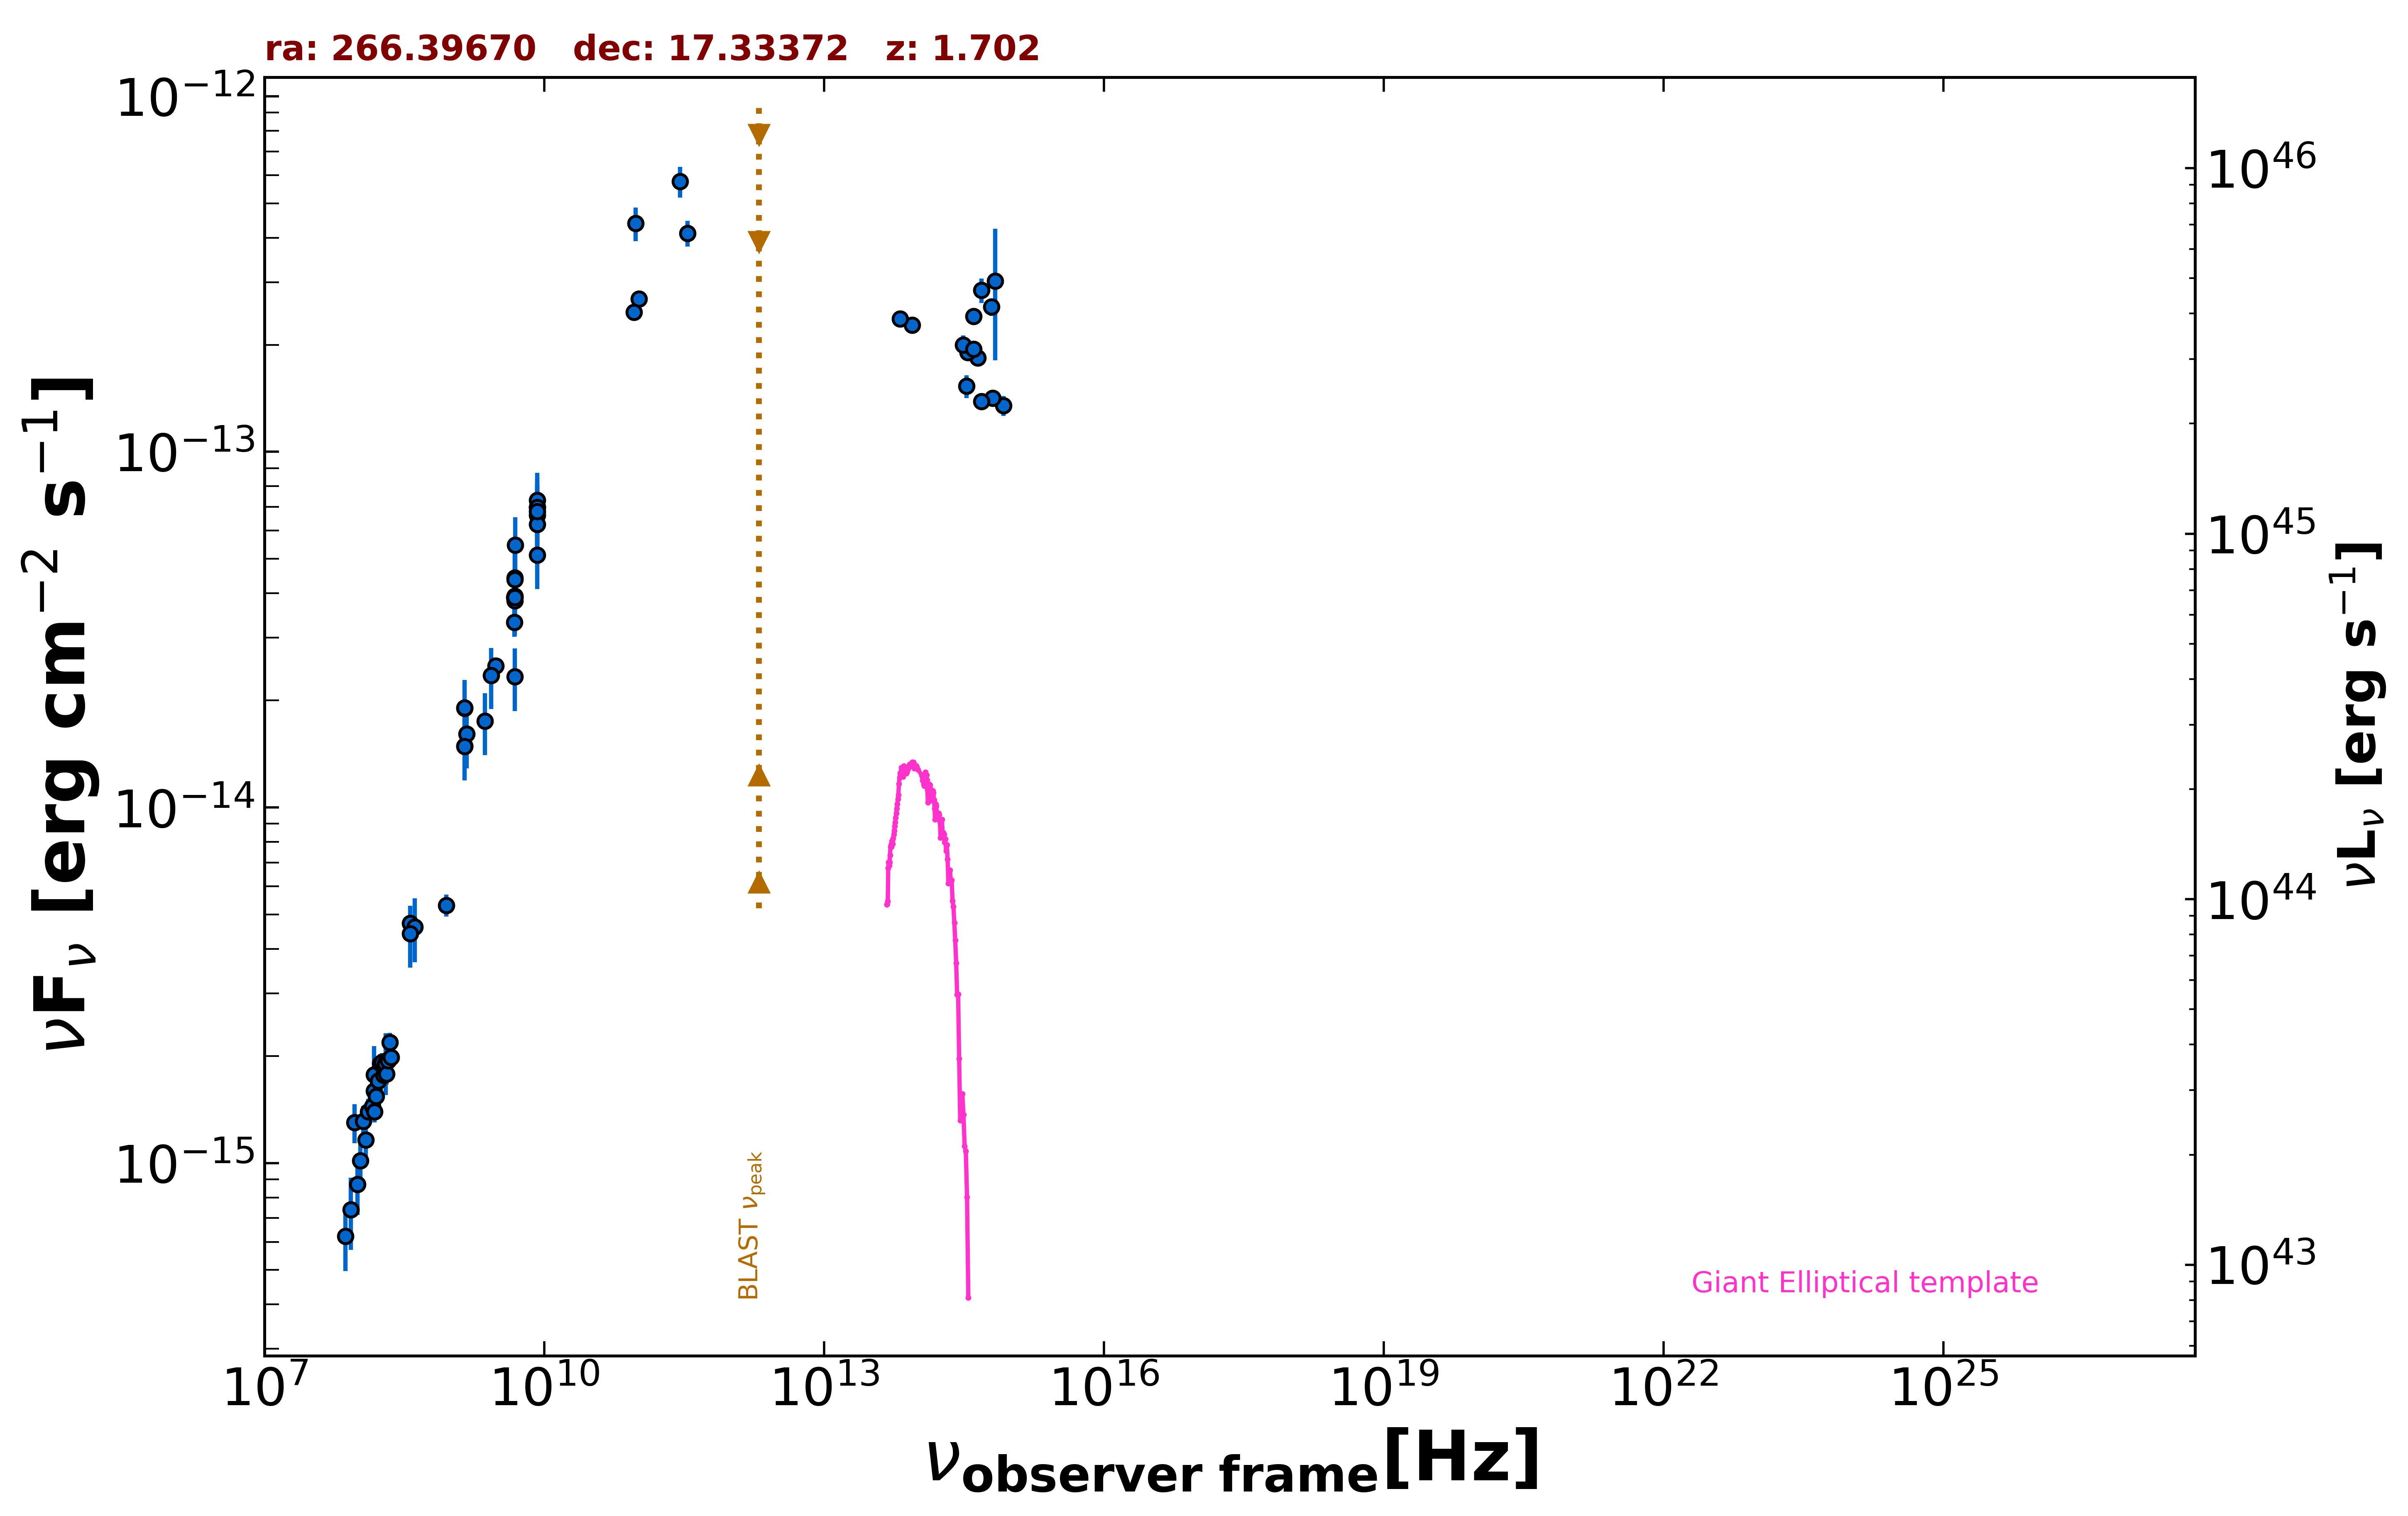

Source data for this figure (header and first rows):
freq., flux, err_flux, MJD_start, MJD_end, flag, catalog, reference
1.400e+09, 1.487e-14, 4.450e-16, 55000, 55000, , NVSS, Condon et al. 1998  AJ  115  1693
8.870e+08, 5.304e-15, 3.760e-16, 55000, 55000, , RACS, Hale et al. 2021  PASA  38  e058
3.000e+09, 2.499e-14, 6.000e-17, 55000, 55000, , VLASSQL, Gordon et al. 2021  ApJS  255  30
1.500e+08, 1.595e-15, 1.595e-16, 55000, 55000, , TGSS150, Intema et al. 2017  A&A  598  A781
8.400e+09, 6.980e-14, 0.000e+00, 55000, 55000, , CRATES, Healey et al. 2007  ApJS  171  61
4.800e+09, 3.312e-14, 2.930e-15, 55000, 55000, , GB6, Gregory et al. 1996  ApJS  103  427
4.800e+09, 3.893e-14, 5.280e-15, 55000, 55000, , GB87, Gregory et al. 1992  VizieR  VIII/14/j20…
4.850e+09, 3.895e-14, 0.000e+00, 55000, 55000, , NORTH20, White and Becker  1992  ApJS  79  331
1.400e+09, 1.903e-14, 0.000e+00, 55000, 55000, , NORTH20, White and Becker  1992  ApJS  79  331
3.650e+08, 4.723e-15, 0.000e+00, 55000, 55000, , NORTH20, White and Becker  1992  ApJS  79  331
2.850e+11, 5.757e-13, 5.700e-14, 57195, 57195, , ALMA, Bonato et al. 2019  MNRAS  485  1188
9.506e+10, 4.392e-13, 4.755e-14, 57195, 57195, , ALMA, Bonato et al. 2019  MNRAS  485  1188
1.035e+11, 2.691e-13, 1.035e-14, 57450, 57450, , ALMA, Bonato et al. 2019  MNRAS  485  1188
9.150e+10, 2.471e-13, 9.150e-15, 57450, 57450, , ALMA, Bonato et al. 2019  MNRAS  485  1188
3.435e+11, 4.122e-13, 3.435e-14, 57450, 57450, , ALMA, Bonato et al. 2019  MNRAS  485  1188
8.817e+13, 2.276e-13, 2.200e-15, 55000, 55000, , UNWISE, Schlafly et al. 2019  ApJS  240  30
6.517e+13, 2.366e-13, 3.250e-15, 55000, 55000, , UNWISE, Schlafly et al. 2019  ApJS  240  30
4.455e+14, 1.839e-13, 0.000e+00, 55000, 55000, , GAIA, The Gaia Collaboration 2016  A&A  595  A…
6.813e+14, 3.024e-13, 1.215e-13, 55000, 55000, , HSTGSC, Lasker et al. 2008  AJ  136  735
6.233e+14, 2.555e-13, 1.405e-14, 55000, 55000, , PanSTARRS, Flewelling et al. 2020  ApJS  251  7
4.859e+14, 2.846e-13, 2.260e-14, 55000, 55000, , PanSTARRS, Flewelling et al. 2020  ApJS  251  7
3.987e+14, 2.408e-13, 5.900e-15, 55000, 55000, , PanSTARRS, Flewelling et al. 2020  ApJS  251  7
3.462e+14, 1.903e-13, 6.000e-15, 55000, 55000, , PanSTARRS, Flewelling et al. 2020  ApJS  251  7
3.116e+14, 1.996e-13, 1.315e-14, 55000, 55000, , PanSTARRS, Flewelling et al. 2020  ApJS  251  7
8.402e+14, 1.350e-13, 8.700e-15, 55000, 55000, , SDSS, Abolfathi et al. 2018  ApJS  235  42
6.443e+14, 1.416e-13, 3.150e-15, 55000, 55000, , SDSS, Abolfathi et al. 2018  ApJS  235  42
4.876e+14, 1.386e-13, 3.050e-15, 55000, 55000, , SDSS, Abolfathi et al. 2018  ApJS  235  42
4.014e+14, 1.944e-13, 3.750e-15, 55000, 55000, , SDSS, Abolfathi et al. 2018  ApJS  235  42
3.382e+14, 1.530e-13, 1.130e-14, 55000, 55000, , SDSS, Abolfathi et al. 2018  ApJS  235  42
4.850e+09, 3.817e-14, 7.760e-15, 55000, 55000, , SPECFINDV3, Stein et al.  2021  A&A  655  A17
7.400e+07, 6.216e-16, 1.258e-16, 55000, 55000, , SPECFINDV3, Stein et al.  2021  A&A  655  A17
1.465e+09, 1.611e-14, 3.225e-15, 55000, 55000, , SPECFINDV3, Stein et al.  2021  A&A  655  A17
4.885e+09, 5.471e-14, 1.075e-14, 55000, 55000, , SPECFINDV3, Stein et al.  2021  A&A  655  A17
1.500e+08, 1.770e-15, 3.600e-16, 55000, 55000, , SPECFINDV3, Stein et al.  2021  A&A  655  A17
8.400e+09, 6.644e-14, 1.344e-14, 55000, 55000, , SPECFINDV3, Stein et al.  2021  A&A  655  A17
2.700e+09, 2.349e-14, 4.590e-15, 55000, 55000, , SPECFINDV3, Stein et al.  2021  A&A  655  A17
4.080e+08, 4.610e-15, 9.385e-16, 55000, 55000, , SPECFINDV3, Stein et al.  2021  A&A  655  A17
8.400e+09, 6.250e-14, 1.260e-14, 55000, 55000, , SPECFINDV3, Stein et al.  2021  A&A  655  A17
8.400e+09, 7.308e-14, 1.428e-14, 55000, 55000, , SPECFINDV3, Stein et al.  2021  A&A  655  A17
2.300e+09, 1.748e-14, 3.450e-15, 55000, 55000, , SPECFINDV3, Stein et al.  2021  A&A  655  A17
8.400e+09, 5.124e-14, 1.008e-14, 55000, 55000, , SPECFINDV3, Stein et al.  2021  A&A  655  A17
8.400e+09, 6.980e-14, 1.428e-14, 55000, 55000, , SPECFINDV3, Stein et al.  2021  A&A  655  A17
8.400e+09, 6.804e-14, 1.344e-14, 55000, 55000, , SPECFINDV3, Stein et al.  2021  A&A  655  A17
1.400e+09, 1.484e-14, 2.940e-15, 55000, 55000, , SPECFINDV3, Stein et al.  2021  A&A  655  A17
2.000e+08, 1.934e-15, 3.800e-16, 55000, 55000, , SPECFINDV3, Stein et al.  2021  A&A  655  A17
3.650e+08, 4.416e-15, 8.760e-16, 55000, 55000, , SPECFINDV3, Stein et al.  2021  A&A  655  A17
4.850e+09, 2.333e-14, 4.655e-15, 55000, 55000, , SPECFINDV3, Stein et al.  2021  A&A  655  A17
4.850e+09, 3.933e-14, 7.760e-15, 55000, 55000, , SPECFINDV3, Stein et al.  2021  A&A  655  A17
4.850e+09, 3.895e-14, 7.760e-15, 55000, 55000, , SPECFINDV3, Stein et al.  2021  A&A  655  A17
1.400e+09, 1.904e-14, 3.780e-15, 55000, 55000, , SPECFINDV3, Stein et al.  2021  A&A  655  A17
4.850e+09, 4.418e-14, 8.730e-15, 55000, 55000, , SPECFINDV3, Stein et al.  2021  A&A  655  A17
4.850e+09, 4.370e-14, 8.730e-15, 55000, 55000, , SPECFINDV3, Stein et al.  2021  A&A  655  A17
8.400e+07, 7.388e-16, 1.695e-16, 55000, 55000, , GLEAMV2, Hurley-Walker N. et al.  2017  MNRAS  46…
9.200e+07, 1.300e-15, 1.625e-16, 55000, 55000, , GLEAMV2, Hurley-Walker N. et al.  2017  MNRAS  46…
9.900e+07, 8.699e-16, 1.559e-16, 55000, 55000, , GLEAMV2, Hurley-Walker N. et al.  2017  MNRAS  46…
1.070e+08, 1.014e-15, 1.631e-16, 55000, 55000, , GLEAMV2, Hurley-Walker N. et al.  2017  MNRAS  46…
1.150e+08, 1.310e-15, 1.375e-16, 55000, 55000, , GLEAMV2, Hurley-Walker N. et al.  2017  MNRAS  46…
1.220e+08, 1.162e-15, 1.190e-16, 55000, 55000, , GLEAMV2, Hurley-Walker N. et al.  2017  MNRAS  46…
1.300e+08, 1.392e-15, 1.210e-16, 55000, 55000, , GLEAMV2, Hurley-Walker N. et al.  2017  MNRAS  46…
1.430e+08, 1.444e-15, 1.025e-16, 55000, 55000, , GLEAMV2, Hurley-Walker N. et al.  2017  MNRAS  46…
... 11 more rows
